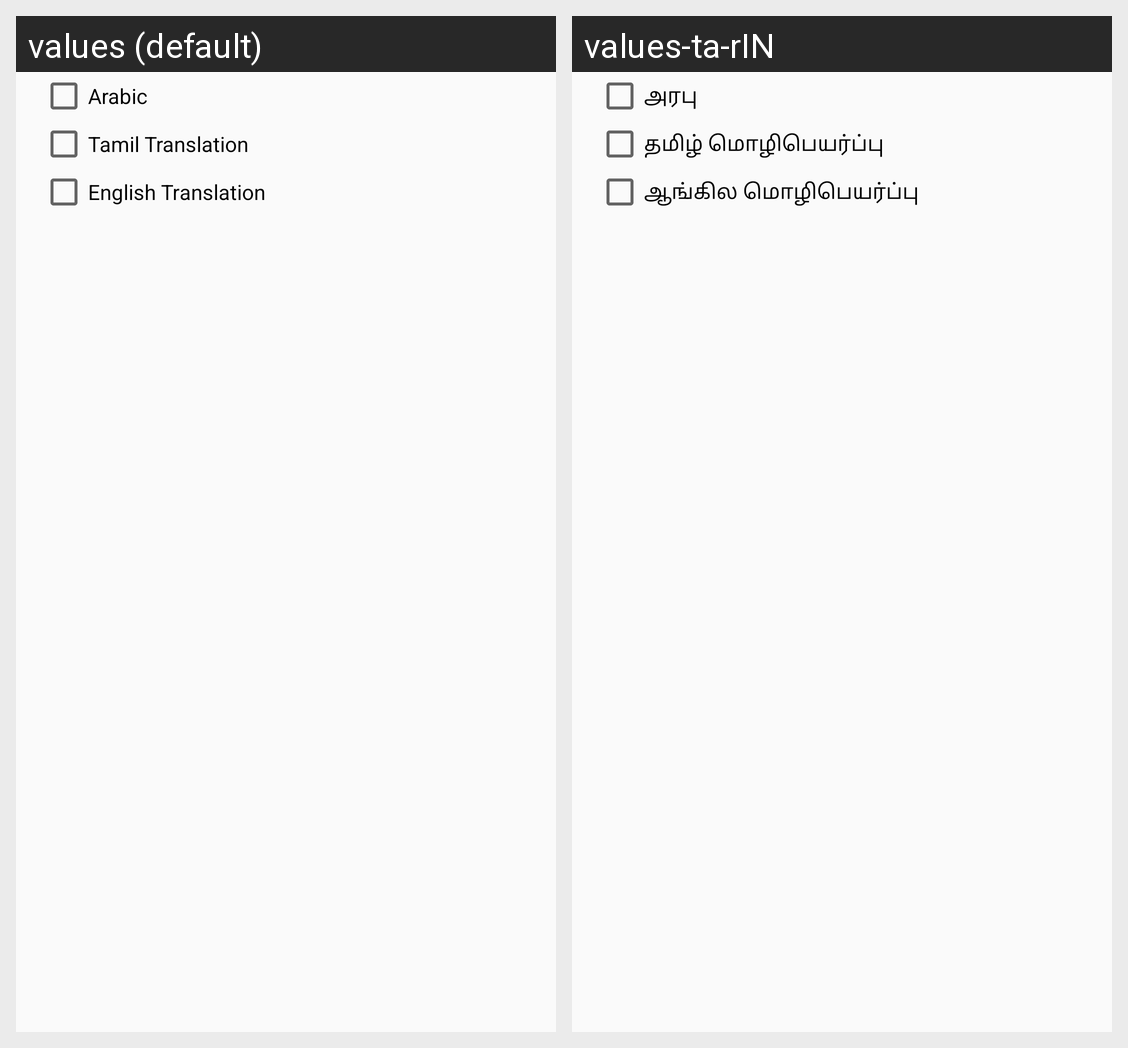

The same Android screen rendered under two of its app's locales, left to right. List the strings drawn on it with the default value and each locale's translation.
Android screen res/layout/setting.xml rendered under 2 locales, left to right: values (default), values-ta-rIN. Device: Nexus 5 (rendered at 1080×1920; each locale shown at half size, 540×960, under a caption strip naming it); theme AppTheme.
Strings drawn on this screen, with the default value and each locale's value (text and hints the layout hard-codes, and strings that could not be matched under every locale, appear in the picture but are not listed):

arab
  values: Arabic
  values-ta-rIN: அரபு

tam_trans
  values: Tamil Translation
  values-ta-rIN: தமிழ் மொழிபெயர்ப்பு

eng_trans
  values: English Translation
  values-ta-rIN: ஆங்கில மொழிபெயர்ப்பு
